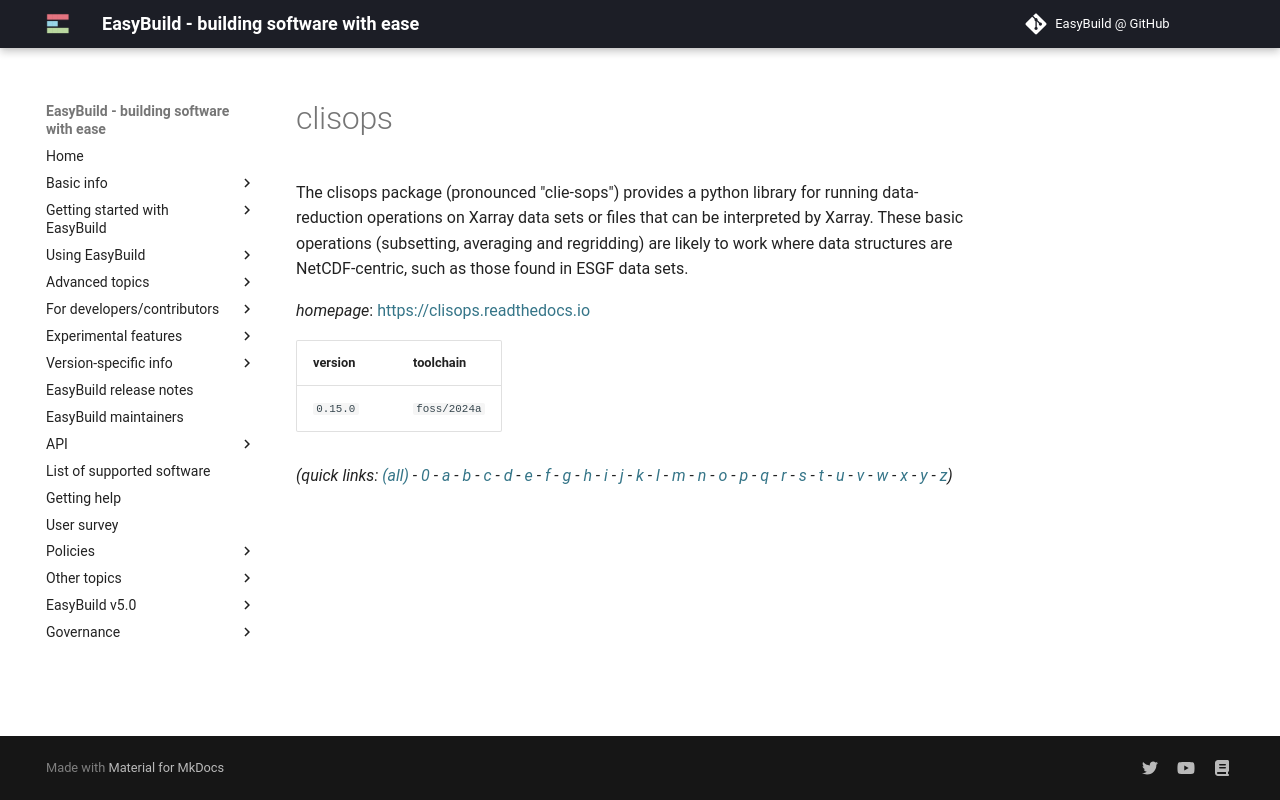

repository: easybuilders/easybuild-docs · page: version-specific/supported-software/c/clisops/index.html · generator: mkdocs

---
search:
  boost: 0.5
---
# clisops

The clisops package (pronounced "clie-sops") provides a python library for running data-reduction operations on Xarray data sets or files that can be interpreted by Xarray. These basic operations (subsetting, averaging and regridding) are likely to work where data structures are NetCDF-centric, such as those found in ESGF data sets.

*homepage*: <https://clisops.readthedocs.io>

version | toolchain
--------|----------
``0.15.0`` | ``foss/2024a``


*(quick links: [(all)](../index.md) - [0](../0/index.md) - [a](../a/index.md) - [b](../b/index.md) - [c](../c/index.md) - [d](../d/index.md) - [e](../e/index.md) - [f](../f/index.md) - [g](../g/index.md) - [h](../h/index.md) - [i](../i/index.md) - [j](../j/index.md) - [k](../k/index.md) - [l](../l/index.md) - [m](../m/index.md) - [n](../n/index.md) - [o](../o/index.md) - [p](../p/index.md) - [q](../q/index.md) - [r](../r/index.md) - [s](../s/index.md) - [t](../t/index.md) - [u](../u/index.md) - [v](../v/index.md) - [w](../w/index.md) - [x](../x/index.md) - [y](../y/index.md) - [z](../z/index.md))*
